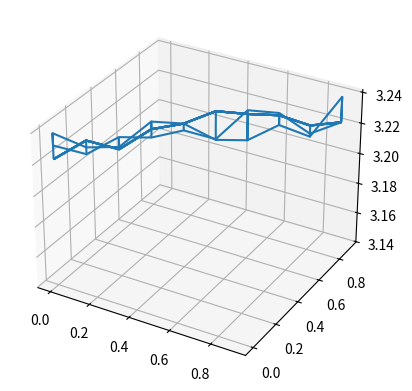

This chart was generated by the following Python code:
import math
import matplotlib.pyplot as plt
import numpy as np
import seaborn as sns
from statistics import NormalDist

flag = True


def _generate(R, z, n):
    z: float = z + 10 ** (-n)
    temp: float = R / z + math.pi
    return temp - temp.__trunc__(), z


def get_random_array(length, z0=0, r0=0.73, n=4):
    z = [z0]
    R = [r0]
    R_uniq = {r0: 0}
    L = -1  # длина апериодичности
    l = -1  # длина повторяющейся подпоследовательности

    def _inner_(R_uniq, r_new):
        nonlocal L, l
        L = len(R_uniq)
        l = L - R_uniq[r_new]

    for i in range(length - 1):
        r_new, z_new = _generate(R[-1], z[-1], n)
        z.append(z_new)
        if r_new in R_uniq:
            _inner_(R_uniq, r_new)
            break
        else:
            R_uniq[r_new] = i
            R.append(r_new)

    if L == -1:
        _inner_(R_uniq, r0)

    return R, L, l


def test6(R, N):
    c = 0
    for i in range(0, N - 1, 2):
        val = math.hypot(R[i], R[i + 1])
        if val < 1:
            c += 1
    return 8 * c / N


if __name__ == '__main__':
    alpha = 0.99  # уровень значимости
    delta = 0.01  # доверительный интервал (здесь 5%)
    N = int((NormalDist().inv_cdf((1 - alpha) / 2) / (2 * delta)) ** 2)

    print('------------------------------------ Результаты работы программы ------------------------------------')
    X, Y, Z = np.empty((10, 10)), np.empty((10, 10)), np.empty((10, 10))

    for run in range(0, 10):
        for i, r0 in enumerate(np.linspace(0, 1, 10, endpoint=False)):
            X[run, i] = r0

            for j, z0 in enumerate(np.linspace(0, 1, 10, endpoint=False)):
                R, L, l = get_random_array(length=N, z0=z0, r0=r0, n=run + 15)
                print(f'z0={z0}; r0 ={r0}')

                print(
                    '\tНаибольшая длина неповторяющихся элементов: {}\nдлина повторяющейся подпоследовательности: {}'.format(
                        L, l))

                pi_ = test6(R, L)
                Y[run, j] = z0
                Z[run, i] = pi_
                print(pi_)

    # X = X.repeat(10).reshape(10, 10)
    # Y = Y.repeat(10).reshape(10, 10)
    # Z = Z.repeat(10).reshape(10, 10)

    fig = plt.figure()
    ax = fig.add_subplot(111, projection='3d')
    ax.plot_wireframe(X, Y, Z)
    P = np.empty((10, 10))
    P.fill(math.pi)
    ax.plot_surface(X, Y, P)
    plt.show()
    # sns_plot = sns.distplot(R)
    # fig = sns_plot.get_figure()
    # plt.show()
    #
    # x = [R[2 * i] for i in range(len(R) // 2)]
    # y = [R[2 * i + 1] for i in range(len(R) // 2)]
    #
    # hist, x_edges, y_edges = np.histogram2d(x, y, bins=10)
    #
    # plt.imshow(hist, extent=[x_edges[0], x_edges[-1], y_edges[0], y_edges[-1]])
    # plt.xticks(ticks=x_edges)
    # plt.xlabel('x')
    # plt.yticks(ticks=y_edges)
    # plt.ylabel('y')
    # plt.show()
